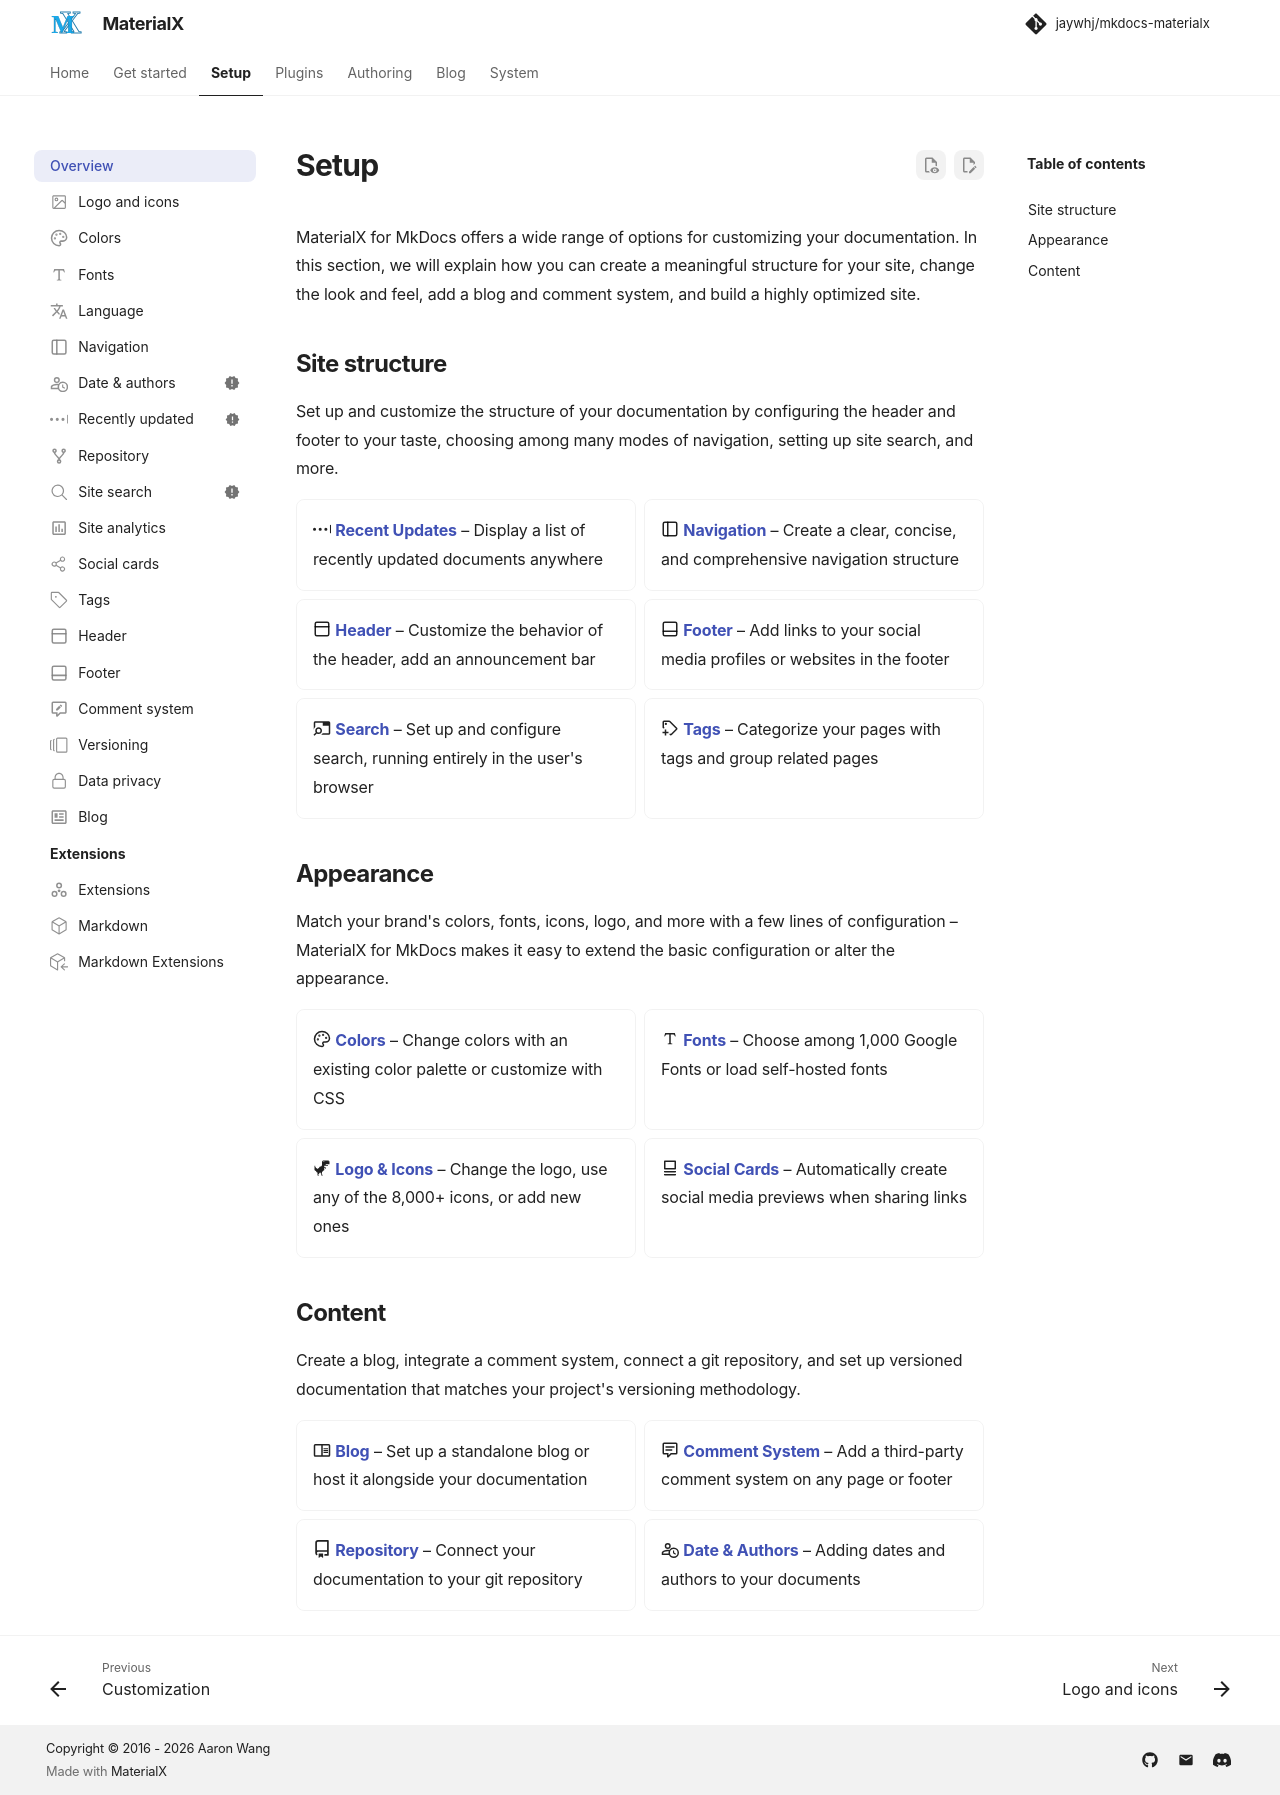

repository: jaywhj/mkdocs-materialx · page: setup/index.html · generator: mkdocs

---
title: Overview
---

# Setup

MaterialX for MkDocs offers a wide range of options for customizing your
documentation. In this section, we will explain how you can create a meaningful
structure for your site, change the look and feel, add a blog and comment system,
and build a highly optimized site.

## Site structure

Set up and customize the structure of your documentation by configuring the
header and footer to your taste, choosing among many modes of navigation,
setting up site search, and more.

<div class="grid cards" markdown>

- :simple-lastpass: __[Recent Updates]__ – Display a list of recently updated documents anywhere
- :lucide-panel-left: __[Navigation]__ – Create a clear, concise, and comprehensive navigation structure
- :lucide-panel-top: __[Header]__ – Customize the behavior of the header, add an announcement bar
- :lucide-panel-bottom: __[Footer]__ – Add links to your social media profiles or websites in the footer
- :material-tab-search: __[Search]__ – Set up and configure search, running entirely in the user's browser
- :material-tag-plus-outline: __[Tags]__ – Categorize your pages with tags and group related pages

</div>

  [Recent Updates]: adding-recent-updates-module.md
  [Navigation]: setting-up-navigation.md
  [Header]: setting-up-the-header.md
  [Footer]: setting-up-the-footer.md
  [Search]: setting-up-site-search.md
  [Tags]: setting-up-tags.md


## Appearance

Match your brand's colors, fonts, icons, logo, and more with a few lines of
configuration – MaterialX for MkDocs makes it easy to extend the basic
configuration or alter the appearance.

<div class="grid cards" markdown>

- :lucide-palette: __[Colors]__ – Change colors with an existing color palette or customize with CSS
- :material-format-text: __[Fonts]__ – Choose among 1,000 Google Fonts or load self-hosted fonts
- :material-google-downasaur: __[Logo & Icons]__ – Change the logo, use any of the 8,000+ icons, or add new ones
- :material-cards-variant: __[Social Cards]__ – Automatically create social media previews when sharing links

</div>

  [Colors]: changing-the-colors.md
  [Fonts]: changing-the-fonts.md
  [Logo & Icons]: changing-the-logo-and-icons.md
  [Social Cards]: setting-up-social-cards.md

## Content

Create a blog, integrate a comment system, connect a git repository, and set up
versioned documentation that matches your project's versioning methodology.

<div class="grid cards" markdown>

- :material-book-open-outline: __[Blog]__ – Set up a standalone blog or host it alongside your documentation
- :material-comment-text-outline: __[Comment System]__ – Add a third-party comment system on any page or footer
- :octicons-repo-16: __[Repository]__ – Connect your documentation to your git repository
- :material-account-clock-outline: __[Date & Authors]__ – Adding dates and authors to your documents

</div>

  [Blog]: setting-up-a-blog.md
  [Comment System]: adding-a-comment-system.md
  [Repository]: adding-a-git-repository.md
  [Date & Authors]: adding-document-dates-authors.md

<!-- 
## Optimization

Add site analytics and build an optimized site by adding automatic image
compression, complying with GDPR data privacy regulations, and making it
offline-capable.

<div class="grid cards" markdown>

- :material-google-analytics: __[Site analytics]__ – Learn how your users experience your documentation
- :material-screwdriver: __[Optimized site]__ – Create optimized sites that rank great on search engines
- :octicons-lock-16: __[Data Privacy]__ – Ensure compliance with data privacy regulations
- :octicons-cloud-offline-16: __[Offline usage]__ – Build an online and offline-capable documentation

</div>

  [Site analytics]: setting-up-site-analytics.md
  [Optimized site]: building-an-optimized-site.md
  [Data Privacy]: ensuring-data-privacy.md
  [Offline usage]: building-for-offline-usage.md
 -->
